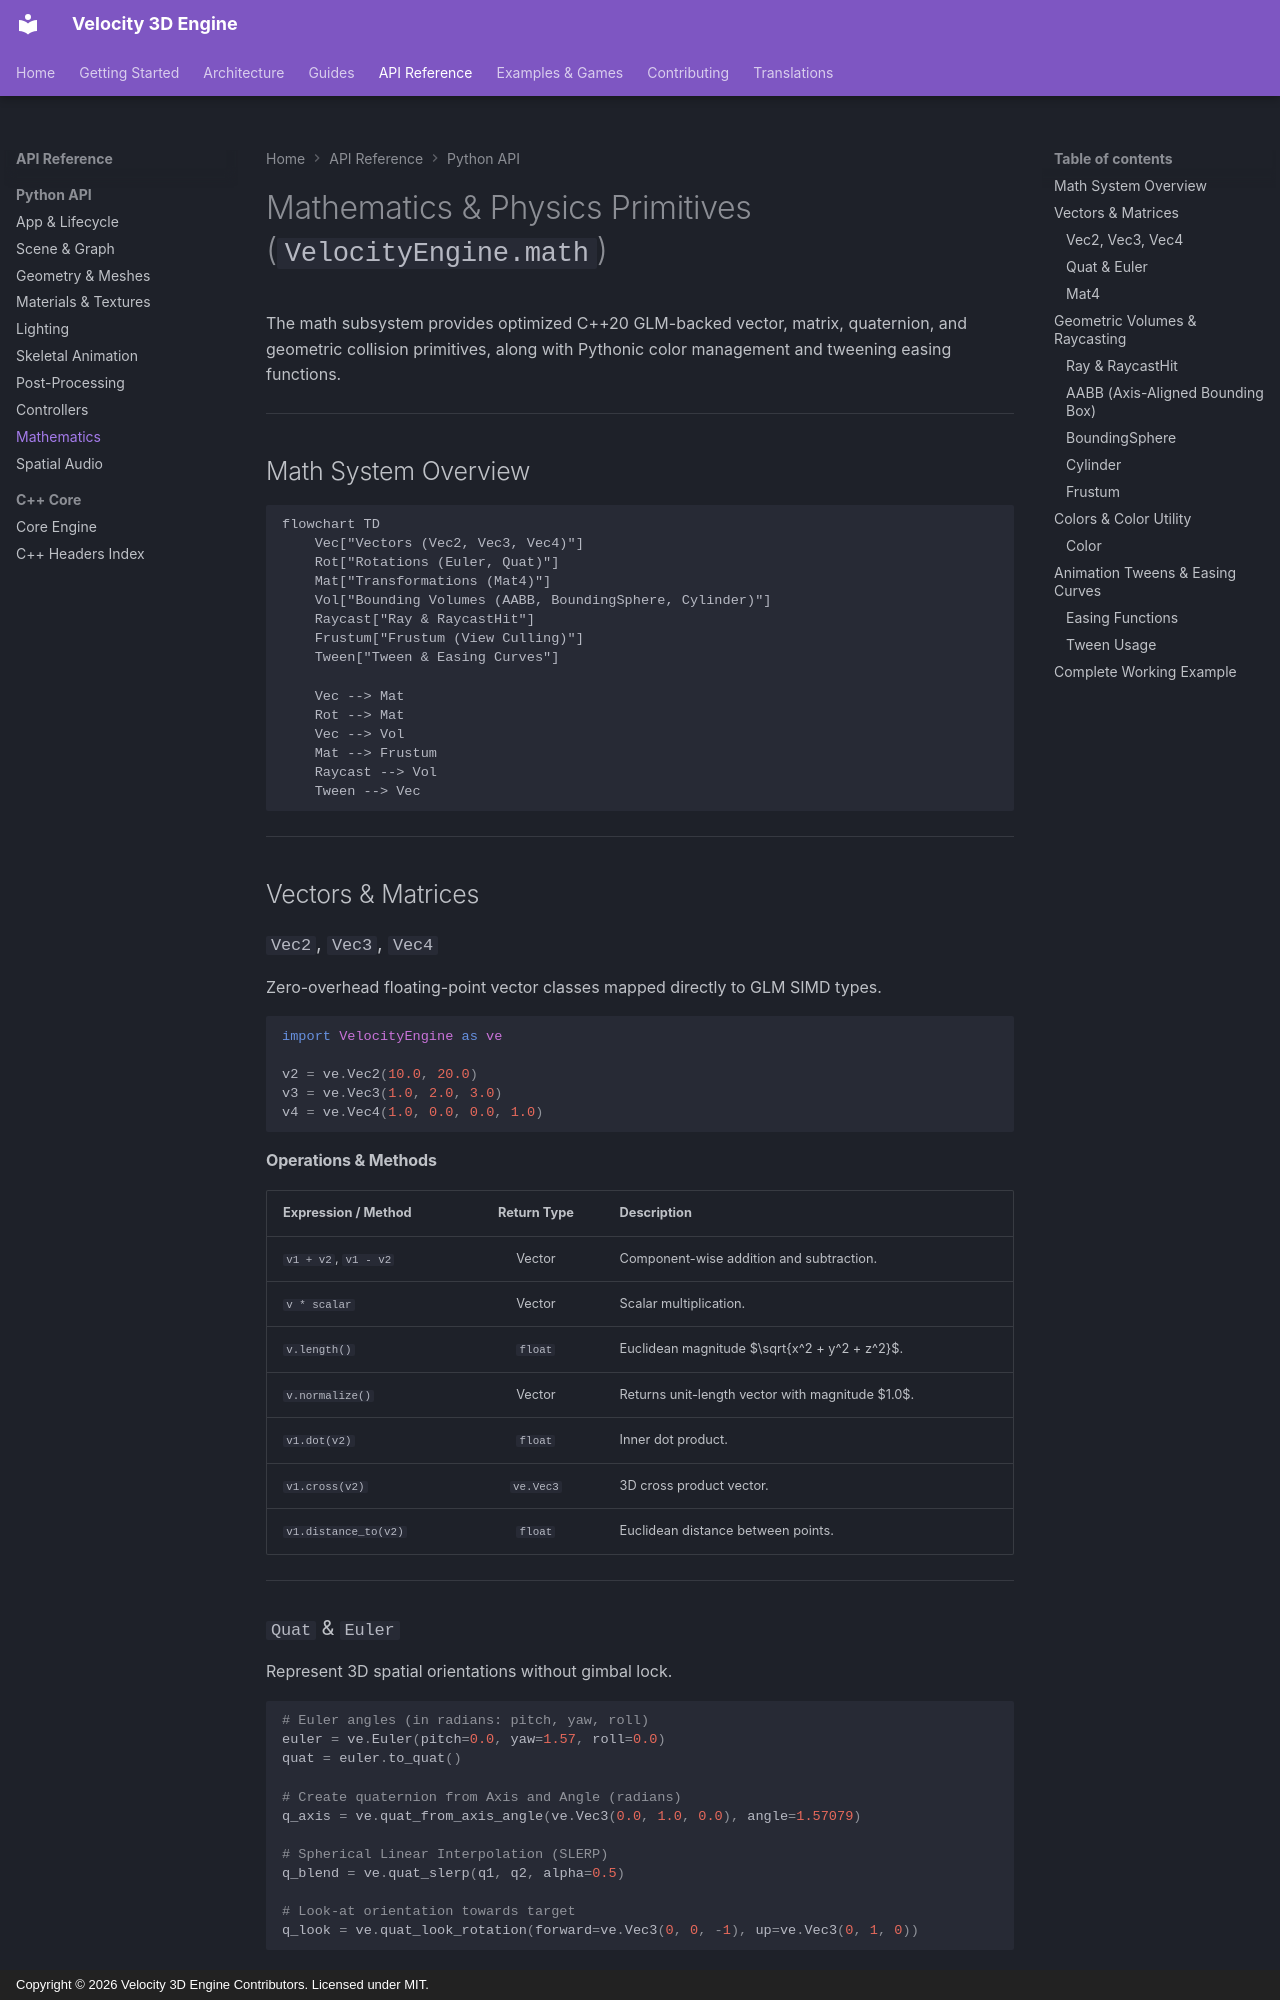

repository: fortestaccountQ/velocity-3d-engine · page: api-reference/python/math/index.html · generator: mkdocs · copyright: Copyright © 2026 Velocity 3D Engine Contributors. Licensed under MIT.

# Mathematics & Physics Primitives (`VelocityEngine.math`)

The math subsystem provides optimized C++20 GLM-backed vector, matrix, quaternion, and geometric collision primitives, along with Pythonic color management and tweening easing functions.

---

## Math System Overview

```mermaid
flowchart TD
    Vec["Vectors (Vec2, Vec3, Vec4)"]
    Rot["Rotations (Euler, Quat)"]
    Mat["Transformations (Mat4)"]
    Vol["Bounding Volumes (AABB, BoundingSphere, Cylinder)"]
    Raycast["Ray & RaycastHit"]
    Frustum["Frustum (View Culling)"]
    Tween["Tween & Easing Curves"]

    Vec --> Mat
    Rot --> Mat
    Vec --> Vol
    Mat --> Frustum
    Raycast --> Vol
    Tween --> Vec
```

---

## Vectors & Matrices

### `Vec2`, `Vec3`, `Vec4`
Zero-overhead floating-point vector classes mapped directly to GLM SIMD types.

```python
import VelocityEngine as ve

v2 = ve.Vec2(10.0, 20.0)
v3 = ve.Vec3(1.0, 2.0, 3.0)
v4 = ve.Vec4(1.0, 0.0, 0.0, 1.0)
```

#### Operations & Methods

| Expression / Method | Return Type | Description |
|:---|:---:|:---|
| `v1 + v2`, `v1 - v2` | Vector | Component-wise addition and subtraction. |
| `v * scalar` | Vector | Scalar multiplication. |
| `v.length()` | `float` | Euclidean magnitude $\sqrt{x^2 + y^2 + z^2}$. |
| `v.normalize()` | Vector | Returns unit-length vector with magnitude $1.0$. |
| `v1.dot(v2)` | `float` | Inner dot product. |
| `v1.cross(v2)` | `ve.Vec3` | 3D cross product vector. |
| `v1.distance_to(v2)` | `float` | Euclidean distance between points. |

---

### `Quat` & `Euler`
Represent 3D spatial orientations without gimbal lock.

```python
# Euler angles (in radians: pitch, yaw, roll)
euler = ve.Euler(pitch=0.0, yaw=1.57, roll=0.0)
quat = euler.to_quat()

# Create quaternion from Axis and Angle (radians)
q_axis = ve.quat_from_axis_angle(ve.Vec3(0.0, 1.0, 0.0), angle=1.57079)

# Spherical Linear Interpolation (SLERP)
q_blend = ve.quat_slerp(q1, q2, alpha=0.5)

# Look-at orientation towards target
q_look = ve.quat_look_rotation(forward=ve.Vec3(0, 0, -1), up=ve.Vec3(0, 1, 0))
```

---
